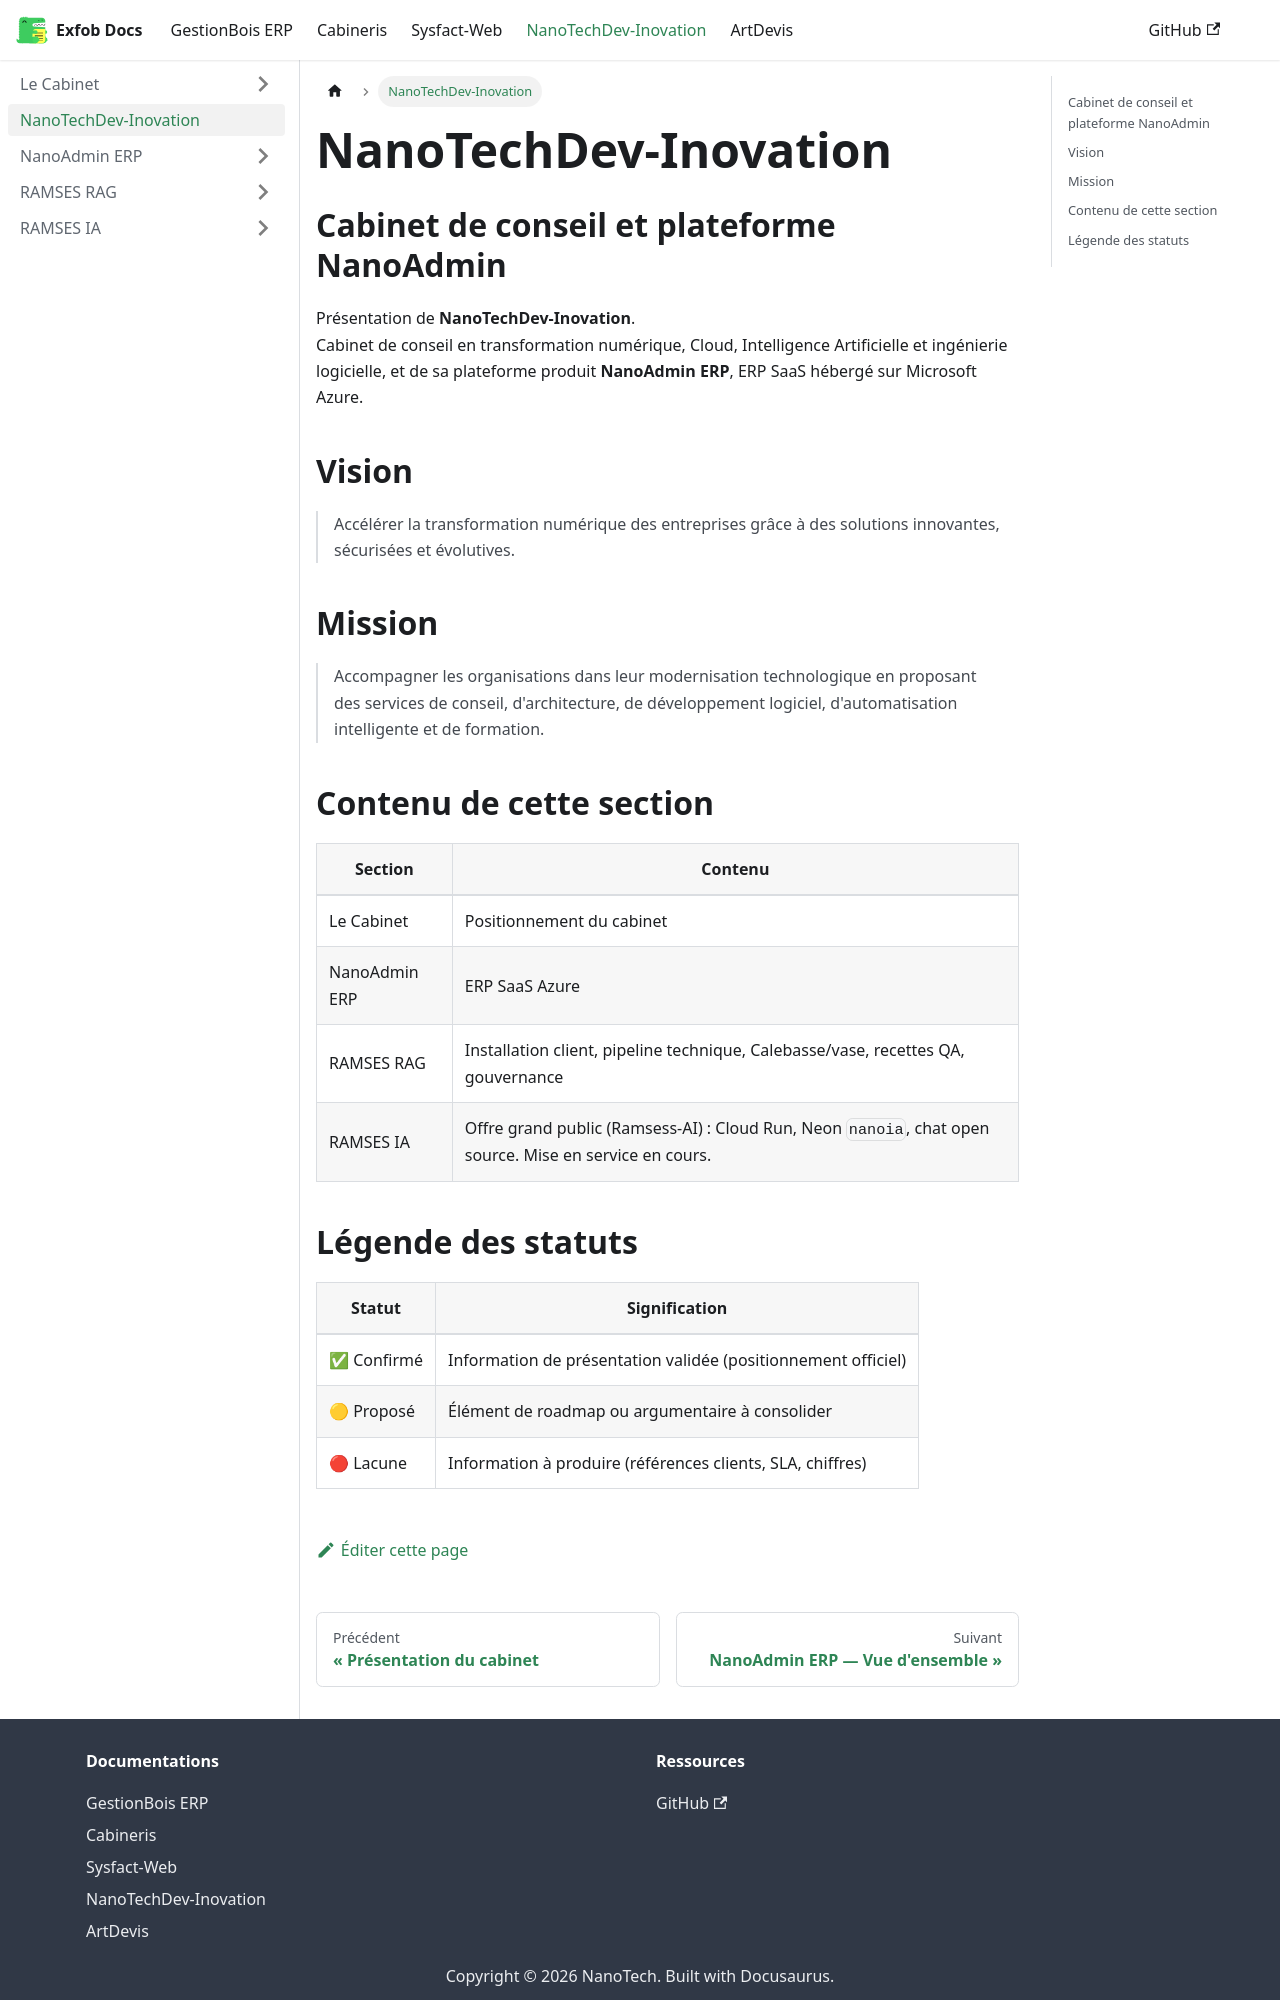

repository: CamertechDev/nanotech-docs · page: nanotechdev/intro/index.html · generator: docusaurus

---
sidebar_position: 1
---

# NanoTechDev-Inovation 
##  Cabinet de conseil et plateforme NanoAdmin

Présentation de **NanoTechDev-Inovation**.  
Cabinet de conseil en transformation numérique, Cloud, Intelligence Artificielle et ingénierie logicielle,
et de sa plateforme produit **NanoAdmin ERP**, ERP SaaS hébergé sur Microsoft Azure.

## Vision

> Accélérer la transformation numérique des entreprises grâce à des solutions
> innovantes, sécurisées et évolutives.

## Mission

> Accompagner les organisations dans leur modernisation technologique en proposant des
> services de conseil, d'architecture, de développement logiciel, d'automatisation
> intelligente et de formation.

## Contenu de cette section
